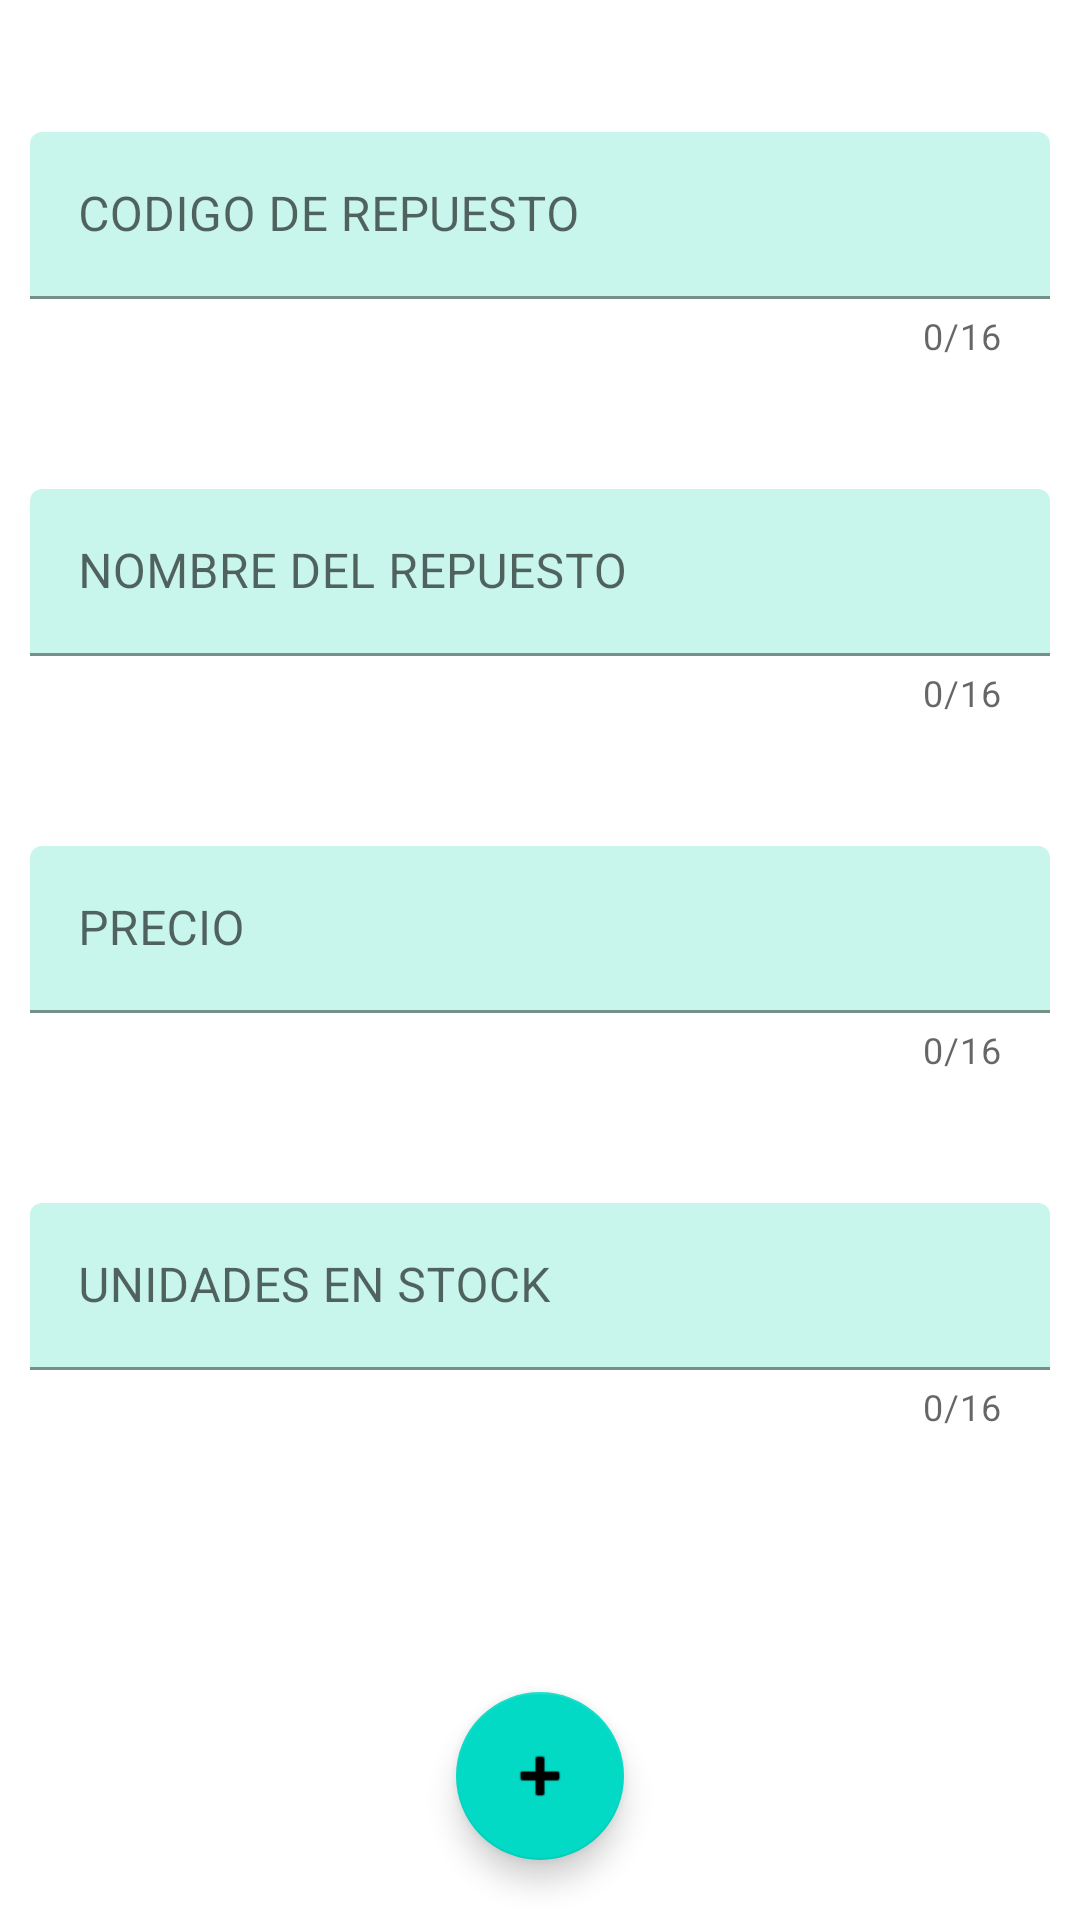

The Android layout XML behind this screen, and the referenced resources:
<!-- AndroidManifest.xml: application theme Theme.TallerMecanico -->
<!-- res/layout/fragment_spare_part.xml -->
<?xml version="1.0" encoding="utf-8"?>
<layout xmlns:android="http://schemas.android.com/apk/res/android"
    xmlns:tools="http://schemas.android.com/tools"
    xmlns:app="http://schemas.android.com/apk/res-auto">
<LinearLayout
    android:orientation="vertical"
    android:layout_width="match_parent"
    android:layout_height="match_parent"
    tools:context=".SparePartFragment">
    <com.google.android.material.textfield.TextInputLayout
        android:id="@+id/til_cod_repuesto"
        android:layout_width="match_parent"
        android:layout_height="75dp"
        android:layout_marginEnd="10dp"
        android:layout_marginStart="10dp"
        android:layout_marginTop="44dp"
        app:boxBackgroundColor="#AEB0F3E4"
        app:counterEnabled="true"
        app:counterMaxLength="16"
        app:layout_constraintHorizontal_bias="0.491"

        >

        <com.google.android.material.textfield.TextInputEditText
            android:id="@+id/et_cod_repuesto"
            android:layout_width="match_parent"
            android:layout_height="wrap_content"
            android:hint="CODIGO DE REPUESTO"
            android:inputType="number" />
    </com.google.android.material.textfield.TextInputLayout>


    <com.google.android.material.textfield.TextInputLayout
        android:id="@+id/til_nombre_repuesto"
        android:layout_width="match_parent"
        android:layout_height="75dp"
        android:layout_marginEnd="10dp"
        android:layout_marginStart="10dp"
        android:layout_marginTop="44dp"
        app:boxBackgroundColor="#AEB0F3E4"
        app:counterEnabled="true"
        app:counterMaxLength="16"
        app:layout_constraintHorizontal_bias="0.491"

        >

        <com.google.android.material.textfield.TextInputEditText
            android:id="@+id/et_nombre_repuesto"
            android:layout_width="match_parent"
            android:layout_height="wrap_content"
            android:hint="NOMBRE DEL REPUESTO" />
    </com.google.android.material.textfield.TextInputLayout>

    <com.google.android.material.textfield.TextInputLayout
        android:id="@+id/til_precio"
        android:layout_width="match_parent"
        android:layout_height="75dp"
        android:layout_marginEnd="10dp"
        android:layout_marginStart="10dp"
        android:layout_marginTop="44dp"
        app:boxBackgroundColor="#AEB0F3E4"
        app:counterEnabled="true"
        app:counterMaxLength="16"
        app:layout_constraintHorizontal_bias="0.491"

        >

        <com.google.android.material.textfield.TextInputEditText
            android:id="@+id/et_precio"
            android:layout_width="match_parent"
            android:layout_height="wrap_content"
            android:hint="PRECIO"
            android:inputType="numberDecimal" />
    </com.google.android.material.textfield.TextInputLayout>
    <com.google.android.material.textfield.TextInputLayout
        android:id="@+id/til_stock"
        android:layout_width="match_parent"
        android:layout_height="75dp"
        android:layout_marginEnd="10dp"
        android:layout_marginStart="10dp"
        android:layout_marginTop="44dp"
        app:boxBackgroundColor="#AEB0F3E4"
        app:counterEnabled="true"
        app:counterMaxLength="16"
        app:layout_constraintHorizontal_bias="0.491"

        >

        <com.google.android.material.textfield.TextInputEditText
            android:id="@+id/et_stock"
            android:layout_width="match_parent"
            android:layout_height="wrap_content"
            android:hint="UNIDADES EN STOCK"
            android:inputType="number" />
    </com.google.android.material.textfield.TextInputLayout>

    <com.google.android.material.floatingactionbutton.FloatingActionButton
        android:id="@+id/fb_agregar_repuesto"
        android:layout_width="match_parent"
        android:layout_height="wrap_content"
        android:layout_gravity="bottom|center"
        android:layout_marginTop="88dp"
        android:clickable="true"
        android:src="@android:drawable/ic_input_add"
        tools:ignore="SpeakableTextPresentCheck" />

</LinearLayout>
    </layout>
<!-- resources referenced by this layout -->
<resources>
  <style name="Theme.TallerMecanico" parent="Theme.MaterialComponents.DayNight.DarkActionBar">
          
          <item name="colorPrimary">@color/purple_500</item>
          <item name="colorPrimaryVariant">@color/purple_700</item>
          <item name="colorOnPrimary">@color/white</item>
          
          <item name="colorSecondary">@color/teal_200</item>
          <item name="colorSecondaryVariant">@color/teal_700</item>
          <item name="colorOnSecondary">@color/black</item>
          
          <item name="android:statusBarColor">?attr/colorPrimaryVariant</item>
          
      </style>
  <!-- not gathered from this repository: default colours our renderer supplied (Android Studio template values) -->
  <color name="purple_500">#FF6200EE</color>
  <color name="purple_700">#FF3700B3</color>
  <color name="teal_200">#FF03DAC5</color>
  <color name="teal_700">#FF018786</color>
  <color name="black">#FF000000</color>
  <color name="white">#FFFFFFFF</color>
</resources>
